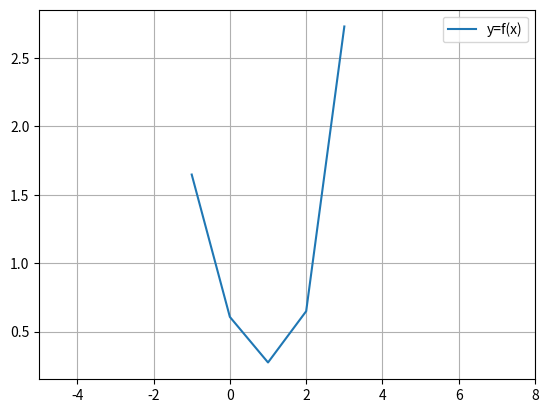

This figure's Python source:
#1
#(a)

import numpy as np

def sigma(a,b):
    val = 0
    for i in range(a,b+1): # b+1 is exclusive (a, ,b)
        val += i
    return val

N = 100
d = 2.e-4
sum = sigma(0,N) * d
print(sum)

#%%

#(b)
def gauss(gd,gn):
    return 0.5 * gd * gn * (gn+1)

GP = gauss(d,N)
print(GP)

if sum > GP :
    print("Sum is bigger ", sum)
elif sum == GP :
    print("They are same ", sum)
else :
    print("Gauss' product is bigger ", GP)
    
#(c)
print(repr(sum))
print(repr(GP))
#내 결과는 똑같이 나오는데
#차이가 있어야하는거 아닌가

#2
# What is the definition of the Taylor series of a function f(x) around a point x0?
# The Taylor series of a function f(x) around a point x0 is an infinite series that represents f(x) as a sum of its derivatives at x0.

#%%

#3
def f(x):
    return np.exp(-2*x-1)

#(a)
import math # factorial function
def taylorsigma(a,b,x,x0):
    taylorsum = 0
    for i in range (a,b+1):
        taylorsum += 1/math.factorial(i)*(-1)**i*(x-x0)**i
    return taylorsum
    
x0 = -0.5

def taylorf(x):
    return taylorsigma(0,4,x,x0)

x_values = [i for i in range(-1,4)] # x값 범위
y_values = [taylorf(x) for x in x_values]

import matplotlib.pyplot as pl

pl.plot(x_values, y_values, label='y=f(x)')
pl.legend()
pl.xlim(-5,8)
pl.grid() #격자
pl.show()

#(b)

#(c)

#%%

#4
